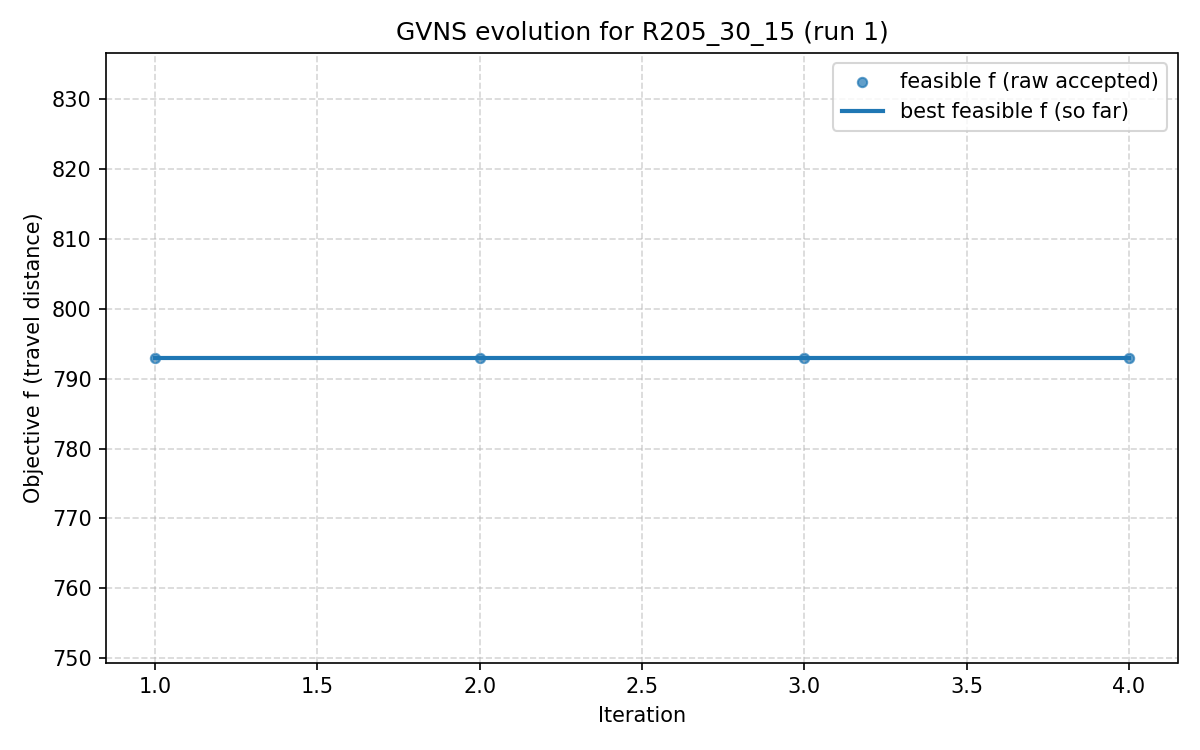

The table this chart was drawn from, first rows:
iter, F, f, PenT, PenH, PenS, elapsed
1, 793, 793, 0.0, 0.0, 0, 0.0
2, 793, 793, 0.0, 0.0, 0, 563.8
3, 793, 793, 0.0, 0.0, 0, 661.5
4, 793, 793, 0.0, 0.0, 0, 868.3
